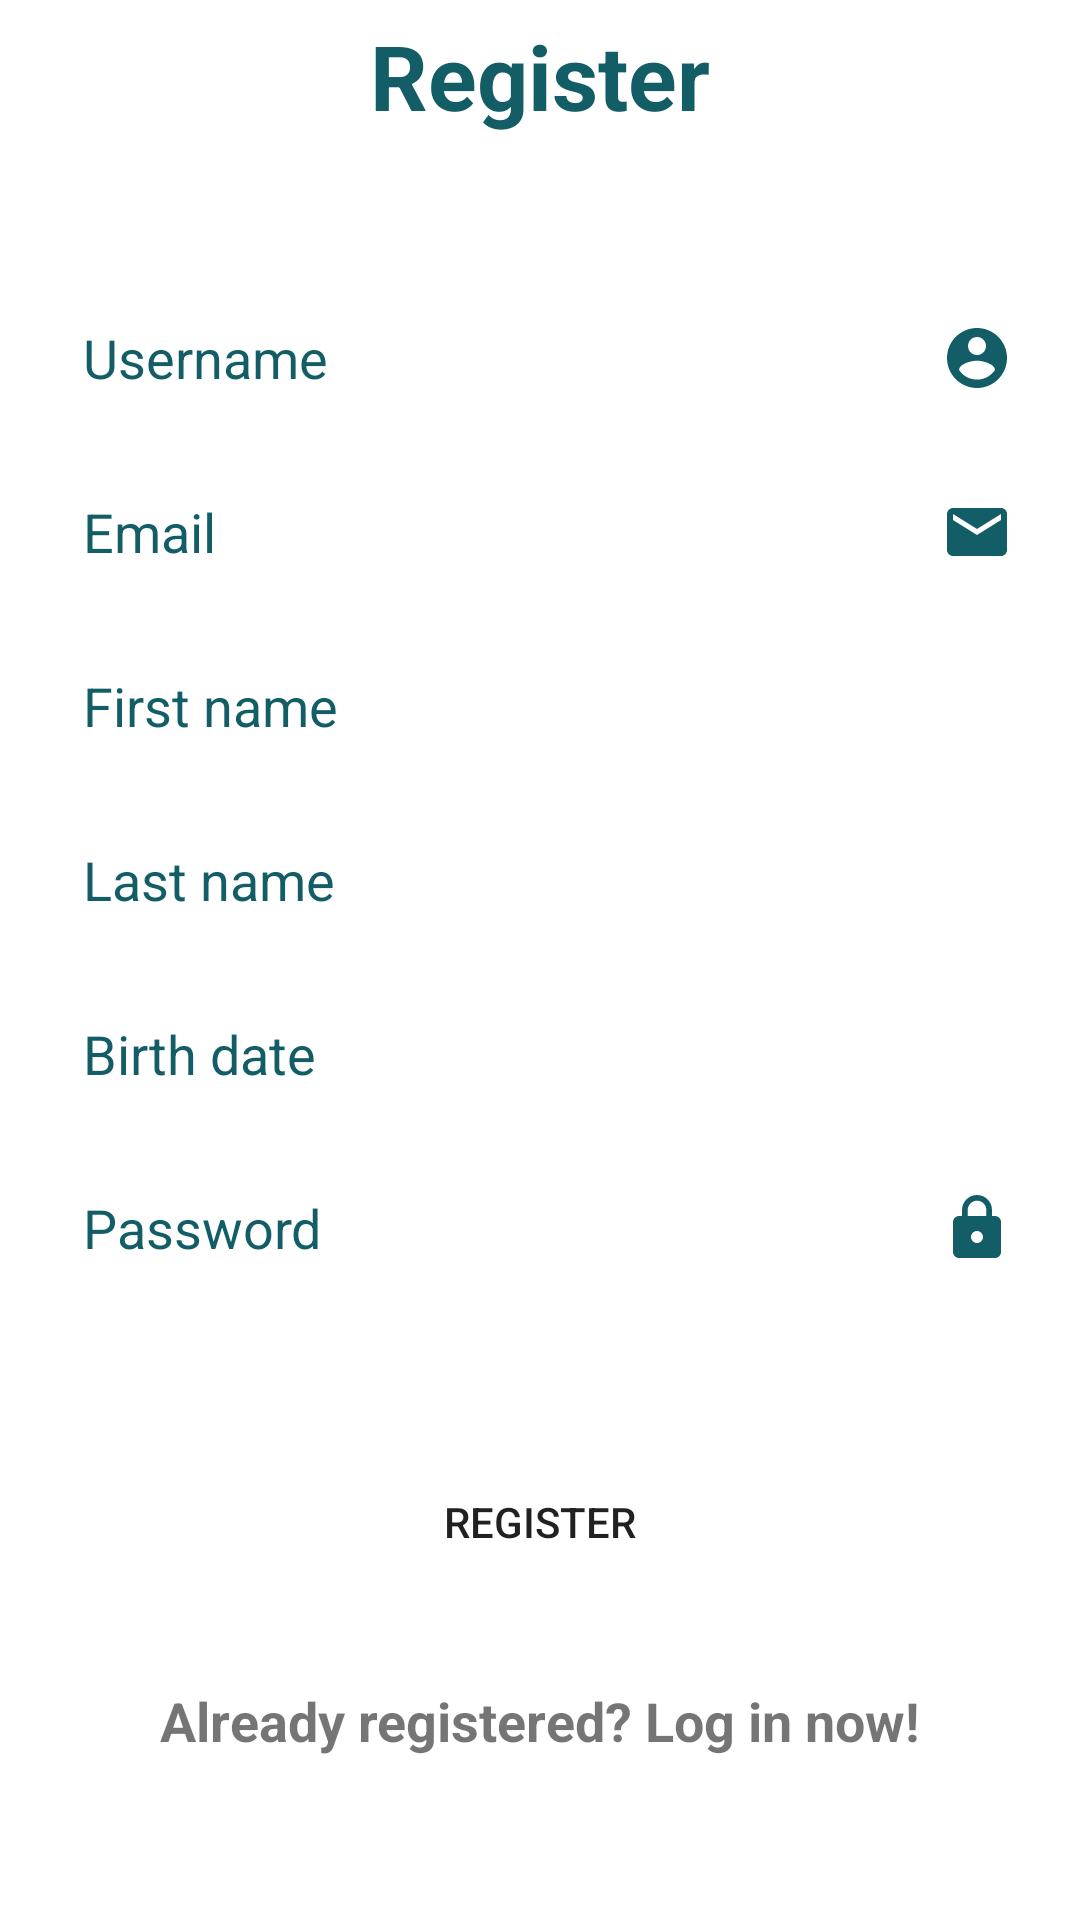

Here is an Android app screen rendered from its layout file. Give the layout XML and the strings, colors and styles it references.
<!-- AndroidManifest.xml: application theme Theme.EcommerceApp -->
<!-- res/layout/fragment_register.xml -->
<?xml version="1.0" encoding="utf-8"?>
<FrameLayout xmlns:android="http://schemas.android.com/apk/res/android"
    android:layout_width="match_parent"
    android:layout_height="match_parent"
    xmlns:app="http://schemas.android.com/apk/res-auto"
    android:background="@color/primary">


    <androidx.cardview.widget.CardView
        android:layout_width="375dp"
        android:layout_height="700dp"
        app:cardBackgroundColor="@color/white"
        android:layout_gravity="center"
        app:cardCornerRadius="30dp">

        <RelativeLayout
            android:layout_width="match_parent"
            android:layout_height="match_parent">

            <TextView
                android:id="@+id/register"
                android:layout_width="wrap_content"
                android:layout_height="wrap_content"
                android:layout_centerHorizontal="true"
                android:layout_marginTop="35dp"

                android:text="@string/register"
                android:textAllCaps="false"
                android:textColor="@color/primary"
                android:textSize="30sp"
                android:textStyle="bold" />

            <EditText
                android:id="@+id/register_username"
                android:layout_width="325dp"
                android:layout_height="48dp"
                android:layout_below="@id/register"
                android:layout_marginTop="50dp"
                android:layout_centerHorizontal="true"
                android:paddingStart="10dp"
                android:paddingEnd="5dp"
                android:background="@drawable/shape_account_input"
                android:drawableEnd="@drawable/ic_account_circle"
                android:inputType="text"
                android:autofillHints="username"
                android:hint="@string/username"
                android:textColorHint="@color/primary"
                android:textColor="@color/black" />

            <EditText
                android:id="@+id/register_email"
                android:layout_width="325dp"
                android:layout_height="48dp"
                android:layout_below="@id/register_username"
                android:layout_marginTop="10dp"
                android:layout_centerHorizontal="true"
                android:paddingStart="10dp"
                android:paddingEnd="5dp"
                android:background="@drawable/shape_account_input"
                android:drawableEnd="@drawable/ic_email"
                android:inputType="textEmailAddress"
                android:autofillHints="name"
                android:hint="@string/email"
                android:textColorHint="@color/primary"
                android:textColor="@color/black" />

            <EditText
                android:id="@+id/register_firstname"
                android:layout_width="325dp"
                android:layout_height="48dp"
                android:layout_below="@id/register_email"
                android:layout_marginTop="10dp"
                android:layout_centerHorizontal="true"
                android:paddingStart="10dp"
                android:paddingEnd="5dp"
                android:background="@drawable/shape_account_input"
                android:inputType="text"
                android:autofillHints="name"
                android:hint="@string/firstname"
                android:textColorHint="@color/primary"
                android:textColor="@color/black" />

            <EditText
                android:id="@+id/register_lastname"
                android:layout_width="325dp"
                android:layout_height="48dp"
                android:layout_below="@id/register_firstname"
                android:layout_marginTop="10dp"
                android:layout_centerHorizontal="true"
                android:paddingStart="10dp"
                android:paddingEnd="5dp"
                android:background="@drawable/shape_account_input"
                android:inputType="text"
                android:autofillHints="name"
                android:hint="@string/lastname"
                android:textColorHint="@color/primary"
                android:textColor="@color/black" />

            <EditText
                android:id="@+id/register_birthdate"
                android:layout_width="325dp"
                android:layout_height="48dp"
                android:layout_below="@id/register_lastname"
                android:layout_marginTop="10dp"
                android:layout_centerHorizontal="true"
                android:paddingStart="10dp"
                android:paddingEnd="5dp"
                android:background="@drawable/shape_account_input"
                android:inputType="date"
                android:autofillHints="name"
                android:hint="@string/birthdate"
                android:textColorHint="@color/primary"
                android:textColor="@color/black" />

            <EditText
                android:id="@+id/register_password"
                android:layout_width="325dp"
                android:layout_height="48dp"
                android:layout_below="@id/register_birthdate"
                android:layout_centerHorizontal="true"
                android:layout_marginTop="10dp"
                android:paddingStart="10dp"
                android:paddingEnd="5dp"
                android:background="@drawable/shape_account_input"
                android:drawableEnd="@drawable/ic_lock"
                android:autofillHints="password"
                android:hint="@string/password"
                android:textColorHint="@color/primary"
                android:ems="10"
                android:inputType="textPassword"
                android:textColor="@color/black" />

            <Button
                android:id="@+id/register_button"
                android:layout_width="wrap_content"
                android:layout_height="wrap_content"
                android:layout_below="@id/register_password"
                android:layout_alignStart="@id/register_password"
                android:layout_alignEnd="@id/register_password"
                android:minHeight="48dp"
                android:background="@drawable/shape_button"
                app:backgroundTint="@color/primary"
                android:layout_marginTop="50dp"
                android:text="@string/register" />

            <TextView
                android:id="@+id/yet"
                android:layout_width="wrap_content"
                android:layout_height="wrap_content"
                android:layout_below="@id/register_button"
                android:layout_centerHorizontal="true"
                android:layout_marginTop="30dp"
                android:textStyle="bold"
                android:textSize="18sp"
                android:text="@string/yet" />

        </RelativeLayout>

    </androidx.cardview.widget.CardView>


</FrameLayout>
<!-- resources referenced by this layout -->
<resources>
  <color name="black">#FF000000</color>
  <color name="primary">#135D66</color>
  <color name="white">#FFFFFFFF</color>
  <!-- drawable ic_account_circle (drawable) -->
  <vector android:height="24dp"
      android:tint="@color/primary"
      android:viewportHeight="24"
      android:viewportWidth="24"
      android:width="24dp"
      xmlns:android="http://schemas.android.com/apk/res/android">
      <path
          android:fillColor="@android:color/white"
          android:pathData="M12,2C6.48,2 2,6.48 2,12s4.48,10 10,10 10,-4.48 10,-10S17.52,2 12,2zM12,5c1.66,0 3,1.34 3,3s-1.34,3 -3,3 -3,-1.34 -3,-3 1.34,-3 3,-3zM12,19.2c-2.5,0 -4.71,-1.28 -6,-3.22 0.03,-1.99 4,-3.08 6,-3.08 1.99,0 5.97,1.09 6,3.08 -1.29,1.94 -3.5,3.22 -6,3.22z" />
  </vector>
  <!-- drawable ic_email (drawable) -->
  <vector android:height="24dp"
      android:tint="@color/primary"
      android:viewportHeight="24"
      android:viewportWidth="24"
      android:width="24dp"
      xmlns:android="http://schemas.android.com/apk/res/android">
      <path
          android:fillColor="@android:color/white"
          android:pathData="M20,4L4,4c-1.1,0 -1.99,0.9 -1.99,2L2,18c0,1.1 0.9,2 2,2h16c1.1,0 2,-0.9 2,-2L22,6c0,-1.1 -0.9,-2 -2,-2zM20,8l-8,5 -8,-5L4,6l8,5 8,-5v2z" />
  </vector>
  <!-- drawable ic_lock (drawable) -->
  <vector android:height="24dp"
      android:tint="@color/primary"
      android:viewportHeight="24"
      android:viewportWidth="24"
      android:width="24dp"
      xmlns:android="http://schemas.android.com/apk/res/android">
      <path
          android:fillColor="@android:color/white"
          android:pathData="M18,8h-1L17,6c0,-2.76 -2.24,-5 -5,-5S7,3.24 7,6v2L6,8c-1.1,0 -2,0.9 -2,2v10c0,1.1 0.9,2 2,2h12c1.1,0 2,-0.9 2,-2L20,10c0,-1.1 -0.9,-2 -2,-2zM12,17c-1.1,0 -2,-0.9 -2,-2s0.9,-2 2,-2 2,0.9 2,2 -0.9,2 -2,2zM15.1,8L8.9,8L8.9,6c0,-1.71 1.39,-3.1 3.1,-3.1 1.71,0 3.1,1.39 3.1,3.1v2z" />
  </vector>
  <string name="birthdate">Birth date</string>
  <string name="email">Email</string>
  <string name="firstname">First name</string>
  <string name="lastname">Last name</string>
  <string name="password">Password</string>
  <string name="register">Register</string>
  <string name="username">Username</string>
  <string name="yet">Already registered? Log in now!</string>
  <style name="Theme.EcommerceApp" parent="Base.Theme.EcommerceApp" />
  <style name="Base.Theme.EcommerceApp" parent="Theme.MaterialComponents.DayNight.NoActionBar">
          <item name="colorControlNormal">@color/white</item>
          <item name="toolbarStyle">@style/Widget.MaterialComponents.Toolbar.Primary</item>
          <item name="colorPrimaryDark">@color/primary</item>
      </style>
</resources>
